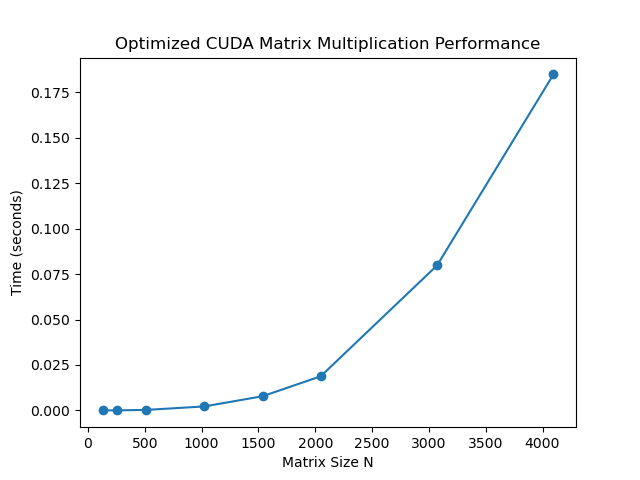

The table this chart was drawn from, first rows:
N, time
128, 0.000026
256, 0.000055
512, 0.000292
1024, 0.002218
1536, 0.007803
2048, 0.01879
3072, 0.07976
4096, 0.1848
